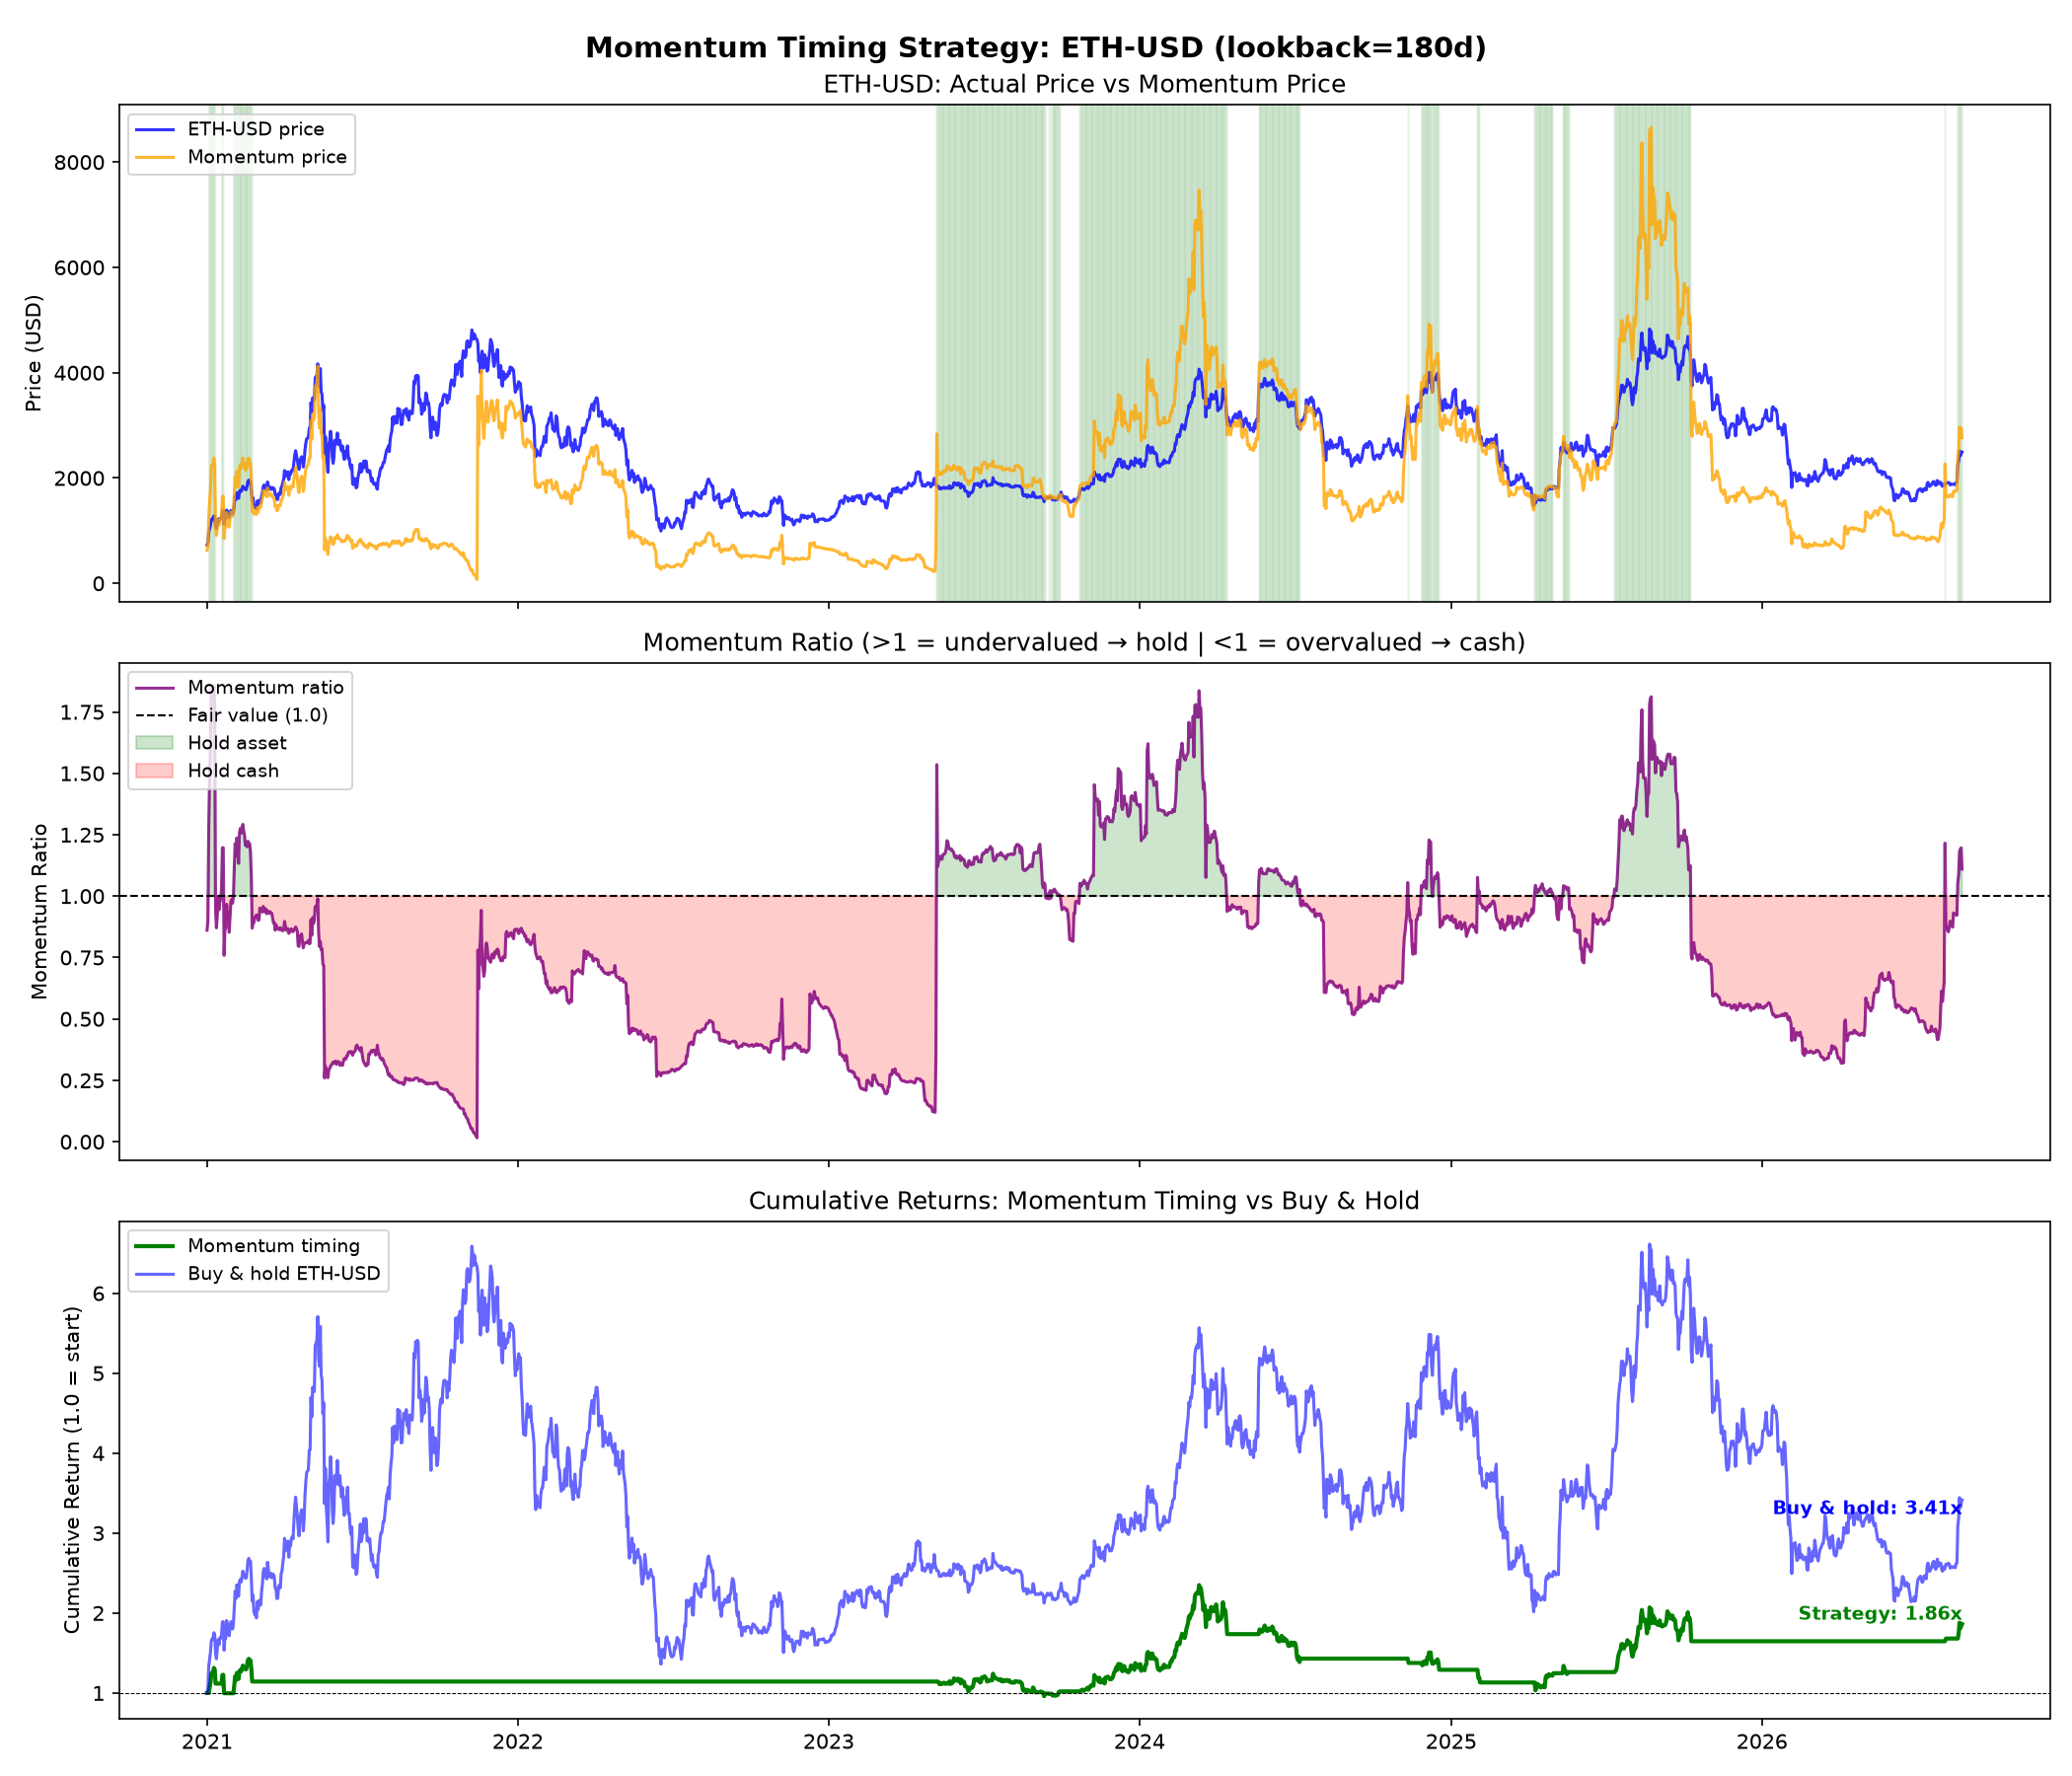

The data file committed next to this chart (first rows):
Date, Close, MomentumPrice, MomentumRatio, signal, position, asset_return, strategy_return, cumulative_asset, cumulative_strategy, cumulative_cash
2021-01-01 00:00:00+00:00, 730.4, 628.8, 0.861, 0, 0, 0.0, 0.0, 1.0, 1.0, 1.0
2021-01-02 00:00:00+00:00, 774.5, 695.2, 0.8976, 0, 0, 0.06047, 0.0, 1.06, 1.0, 1.0
2021-01-03 00:00:00+00:00, 975.5, 1248, 1.28, 1, 0, 0.2595, 0.0, 1.336, 1.0, 1.0
2021-01-04 00:00:00+00:00, 1040, 1555, 1.495, 1, 1, 0.06635, 0.06635, 1.424, 1.066, 1.0
2021-01-05 00:00:00+00:00, 1100, 1766, 1.606, 1, 1, 0.05746, 0.05746, 1.506, 1.128, 1.0
2021-01-06 00:00:00+00:00, 1207, 2226, 1.844, 1, 1, 0.09737, 0.09737, 1.653, 1.237, 1.0
2021-01-07 00:00:00+00:00, 1226, 2257, 1.842, 1, 1, 0.01538, 0.01538, 1.678, 1.256, 1.0
2021-01-08 00:00:00+00:00, 1224, 2208, 1.804, 1, 1, -0.001208, -0.001208, 1.676, 1.255, 1.0
2021-01-09 00:00:00+00:00, 1281, 2378, 1.857, 1, 1, 0.04646, 0.04646, 1.754, 1.313, 1.0
2021-01-10 00:00:00+00:00, 1262, 2240, 1.775, 1, 1, -0.0147, -0.0147, 1.728, 1.294, 1.0
2021-01-11 00:00:00+00:00, 1090, 1031, 0.9454, 0, 1, -0.1363, -0.1363, 1.493, 1.118, 1.0
2021-01-12 00:00:00+00:00, 1043, 908.5, 0.8706, 0, 0, -0.04285, -0.0, 1.429, 1.118, 1.0
2021-01-13 00:00:00+00:00, 1131, 1042, 0.9216, 0, 0, 0.08367, 0.0, 1.548, 1.118, 1.0
2021-01-14 00:00:00+00:00, 1218, 1208, 0.9914, 0, 0, 0.07757, 0.0, 1.668, 1.118, 1.0
2021-01-15 00:00:00+00:00, 1172, 1106, 0.9438, 0, 0, -0.03826, -0.0, 1.604, 1.118, 1.0
2021-01-16 00:00:00+00:00, 1234, 1202, 0.9747, 0, 0, 0.05266, 0.0, 1.689, 1.118, 1.0
2021-01-17 00:00:00+00:00, 1230, 1215, 0.9873, 0, 0, -0.002728, -0.0, 1.684, 1.118, 1.0
2021-01-18 00:00:00+00:00, 1257, 1295, 1.03, 1, 0, 0.02204, 0.0, 1.721, 1.118, 1.0
2021-01-19 00:00:00+00:00, 1377, 1648, 1.197, 1, 1, 0.09546, 0.09546, 1.886, 1.224, 1.0
2021-01-20 00:00:00+00:00, 1382, 1655, 1.197, 1, 1, 0.003614, 0.003614, 1.893, 1.229, 1.0
2021-01-21 00:00:00+00:00, 1122, 851.4, 0.7591, 0, 1, -0.1886, -0.1886, 1.536, 0.9969, 1.0
2021-01-22 00:00:00+00:00, 1237, 1074, 0.8683, 0, 0, 0.1025, 0.0, 1.693, 0.9969, 1.0
2021-01-23 00:00:00+00:00, 1231, 1070, 0.8691, 0, 0, -0.004465, -0.0, 1.685, 0.9969, 1.0
2021-01-24 00:00:00+00:00, 1392, 1345, 0.9668, 0, 0, 0.1305, 0.0, 1.905, 0.9969, 1.0
2021-01-25 00:00:00+00:00, 1324, 1185, 0.8946, 0, 0, -0.04829, -0.0, 1.813, 0.9969, 1.0
2021-01-26 00:00:00+00:00, 1357, 1269, 0.9351, 0, 0, 0.02465, 0.0, 1.858, 0.9969, 1.0
2021-01-27 00:00:00+00:00, 1253, 1069, 0.8526, 0, 0, -0.07654, -0.0, 1.716, 0.9969, 1.0
2021-01-28 00:00:00+00:00, 1332, 1224, 0.9185, 0, 0, 0.06328, 0.0, 1.824, 0.9969, 1.0
2021-01-29 00:00:00+00:00, 1383, 1353, 0.9786, 0, 0, 0.03755, 0.0, 1.893, 0.9969, 1.0
2021-01-30 00:00:00+00:00, 1376, 1357, 0.9862, 0, 0, -0.004635, -0.0, 1.884, 0.9969, 1.0
2021-01-31 00:00:00+00:00, 1315, 1278, 0.9717, 0, 0, -0.04442, -0.0, 1.8, 0.9969, 1.0
2021-02-01 00:00:00+00:00, 1369, 1370, 1, 1, 0, 0.04111, 0.0, 1.874, 0.9969, 1.0
2021-02-02 00:00:00+00:00, 1515, 1699, 1.121, 1, 1, 0.1068, 0.1068, 2.075, 1.103, 1.0
2021-02-03 00:00:00+00:00, 1661, 2016, 1.214, 1, 1, 0.09617, 0.09617, 2.274, 1.209, 1.0
2021-02-04 00:00:00+00:00, 1595, 1853, 1.162, 1, 1, -0.03983, -0.03983, 2.184, 1.161, 1.0
2021-02-05 00:00:00+00:00, 1719, 2126, 1.237, 1, 1, 0.07768, 0.07768, 2.353, 1.251, 1.0
2021-02-06 00:00:00+00:00, 1678, 2021, 1.204, 1, 1, -0.02374, -0.02374, 2.297, 1.222, 1.0
2021-02-07 00:00:00+00:00, 1614, 1829, 1.133, 1, 1, -0.03792, -0.03792, 2.21, 1.175, 1.0
2021-02-08 00:00:00+00:00, 1747, 2194, 1.256, 1, 1, 0.08201, 0.08201, 2.391, 1.272, 1.0
2021-02-09 00:00:00+00:00, 1768, 2255, 1.276, 1, 1, 0.01226, 0.01226, 2.421, 1.287, 1.0
2021-02-10 00:00:00+00:00, 1744, 2191, 1.256, 1, 1, -0.01346, -0.01346, 2.388, 1.27, 1.0
2021-02-11 00:00:00+00:00, 1784, 2257, 1.265, 1, 1, 0.02268, 0.02268, 2.442, 1.299, 1.0
2021-02-12 00:00:00+00:00, 1844, 2382, 1.292, 1, 1, 0.03349, 0.03349, 2.524, 1.342, 1.0
2021-02-13 00:00:00+00:00, 1814, 2296, 1.266, 1, 1, -0.01596, -0.01596, 2.484, 1.321, 1.0
2021-02-14 00:00:00+00:00, 1805, 2255, 1.249, 1, 1, -0.004975, -0.004975, 2.471, 1.314, 1.0
2021-02-15 00:00:00+00:00, 1780, 2148, 1.207, 1, 1, -0.01401, -0.01401, 2.437, 1.296, 1.0
2021-02-16 00:00:00+00:00, 1781, 2165, 1.216, 1, 1, 0.0007172, 0.0007172, 2.439, 1.297, 1.0
2021-02-17 00:00:00+00:00, 1848, 2220, 1.201, 1, 1, 0.03784, 0.03784, 2.531, 1.346, 1.0
2021-02-18 00:00:00+00:00, 1937, 2370, 1.223, 1, 1, 0.04814, 0.04814, 2.653, 1.411, 1.0
2021-02-19 00:00:00+00:00, 1960, 2375, 1.212, 1, 1, 0.01172, 0.01172, 2.684, 1.427, 1.0
2021-02-20 00:00:00+00:00, 1920, 2331, 1.214, 1, 1, -0.02073, -0.02073, 2.628, 1.398, 1.0
2021-02-21 00:00:00+00:00, 1936, 2283, 1.18, 1, 1, 0.00837, 0.00837, 2.65, 1.409, 1.0
2021-02-22 00:00:00+00:00, 1782, 1922, 1.079, 1, 1, -0.07936, -0.07936, 2.44, 1.298, 1.0
2021-02-23 00:00:00+00:00, 1570, 1365, 0.8694, 0, 1, -0.1188, -0.1188, 2.15, 1.143, 1.0
2021-02-24 00:00:00+00:00, 1627, 1459, 0.8967, 0, 0, 0.0359, 0.0, 2.227, 1.143, 1.0
2021-02-25 00:00:00+00:00, 1476, 1316, 0.8915, 0, 0, -0.09275, -0.0, 2.02, 1.143, 1.0
2021-02-26 00:00:00+00:00, 1446, 1320, 0.9125, 0, 0, -0.02011, -0.0, 1.98, 1.143, 1.0
2021-02-27 00:00:00+00:00, 1460, 1339, 0.9172, 0, 0, 0.00964, 0.0, 1.999, 1.143, 1.0
2021-02-28 00:00:00+00:00, 1416, 1308, 0.9234, 0, 0, -0.03009, -0.0, 1.939, 1.143, 1.0
2021-03-01 00:00:00+00:00, 1565, 1437, 0.9187, 0, 0, 0.105, 0.0, 2.142, 1.143, 1.0
... 2,002 more rows
